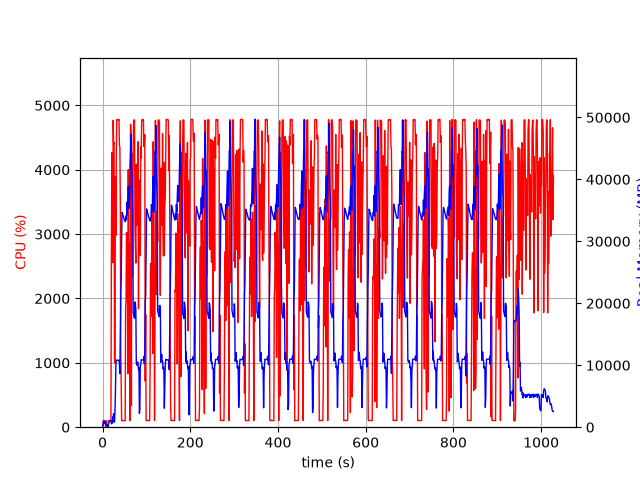

Source data for this figure (header and first rows):
elapsed_time, nproc, cpu, mem_real, mem_virtual
4.124641418457031e-05, 1, 0.0, 8.484, 3185
1.006, 5, 24.8, 527.3, 2529
2.016, 5, 100.1, 1005, 3125
3.024, 8, 101.2, 1040, 5436
4.032, 3, 99.2, 637.7, 2173
5.04, 3, 100.2, 729.4, 2173
6.047, 3, 99.2, 872.2, 2285
7.055, 4, 3.0, 403.7, 2030
8.063, 3, 99.2, 368.6, 1733
9.071, 3, 2.0, 321.6, 1681
10.08, 3, 1.0, 260.4, 1628
11.09, 4, 4.0, 400.6, 2041
12.09, 2, 0.0, 60.32, 173.1
13.1, 1, 98.3, 317.3, 1336
14.11, 1, 99.2, 663.3, 3256
15.12, 1, 100.3, 839.3, 3256
16.13, 1, 99.9, 1064, 2744
17.14, 1, 100.0, 1064, 2744
18.15, 1, 99.1, 1064, 2744
19.16, 1, 100.1, 1064, 2744
20.17, 1, 2663, 571.6, 6732
21.19, 1, 4266, 565, 6754
22.2, 1, 4051, 643.1, 6784
23.22, 1, 2556, 1661, 7340
24.24, 1, 4768, 1661, 7340
25.26, 1, 4388, 2173, 7340
26.27, 1, 4422, 814.8, 7348
27.29, 1, 1048, 812.9, 8372
28.29, 1, 996.9, 2622, 9456
29.31, 1, 3893, 5396, 13296
30.32, 1, 2981, 9949, 23046
31.34, 1, 4165, 10824, 23046
32.36, 1, 4780, 10817, 23046
33.38, 1, 4781, 10817, 23046
34.4, 1, 4776, 10817, 23046
35.42, 1, 4778, 10803, 23046
36.44, 1, 4775, 10803, 23046
37.46, 1, 4782, 10803, 23046
38.48, 1, 4370, 10357, 23046
39.49, 1, 4358, 8662, 23511
40.5, 1, 3507, 15070, 38474
41.51, 1, 1245, 21310, 38474
42.52, 1, 593.6, 23812, 58954
43.53, 1, 101.2, 30730, 58954
44.54, 1, 105.2, 34675, 58954
45.54, 1, 103.3, 34471, 58954
46.55, 1, 103.3, 34208, 58954
47.56, 1, 104.2, 33954, 58954
48.57, 1, 102.3, 33717, 58954
49.57, 1, 101.3, 33517, 58954
50.58, 1, 101.3, 33337, 58954
51.59, 1, 100.3, 33186, 58954
52.59, 1, 1878, 33270, 58954
53.61, 1, 1972, 34112, 58954
54.62, 1, 3026, 33542, 58954
55.63, 1, 2875, 36298, 58954
56.65, 1, 2267, 34302, 58954
57.68, 1, 829.6, 37238, 83530
58.69, 1, 4000, 38890, 83530
59.71, 1, 2435, 37298, 83530
... 954 more rows
